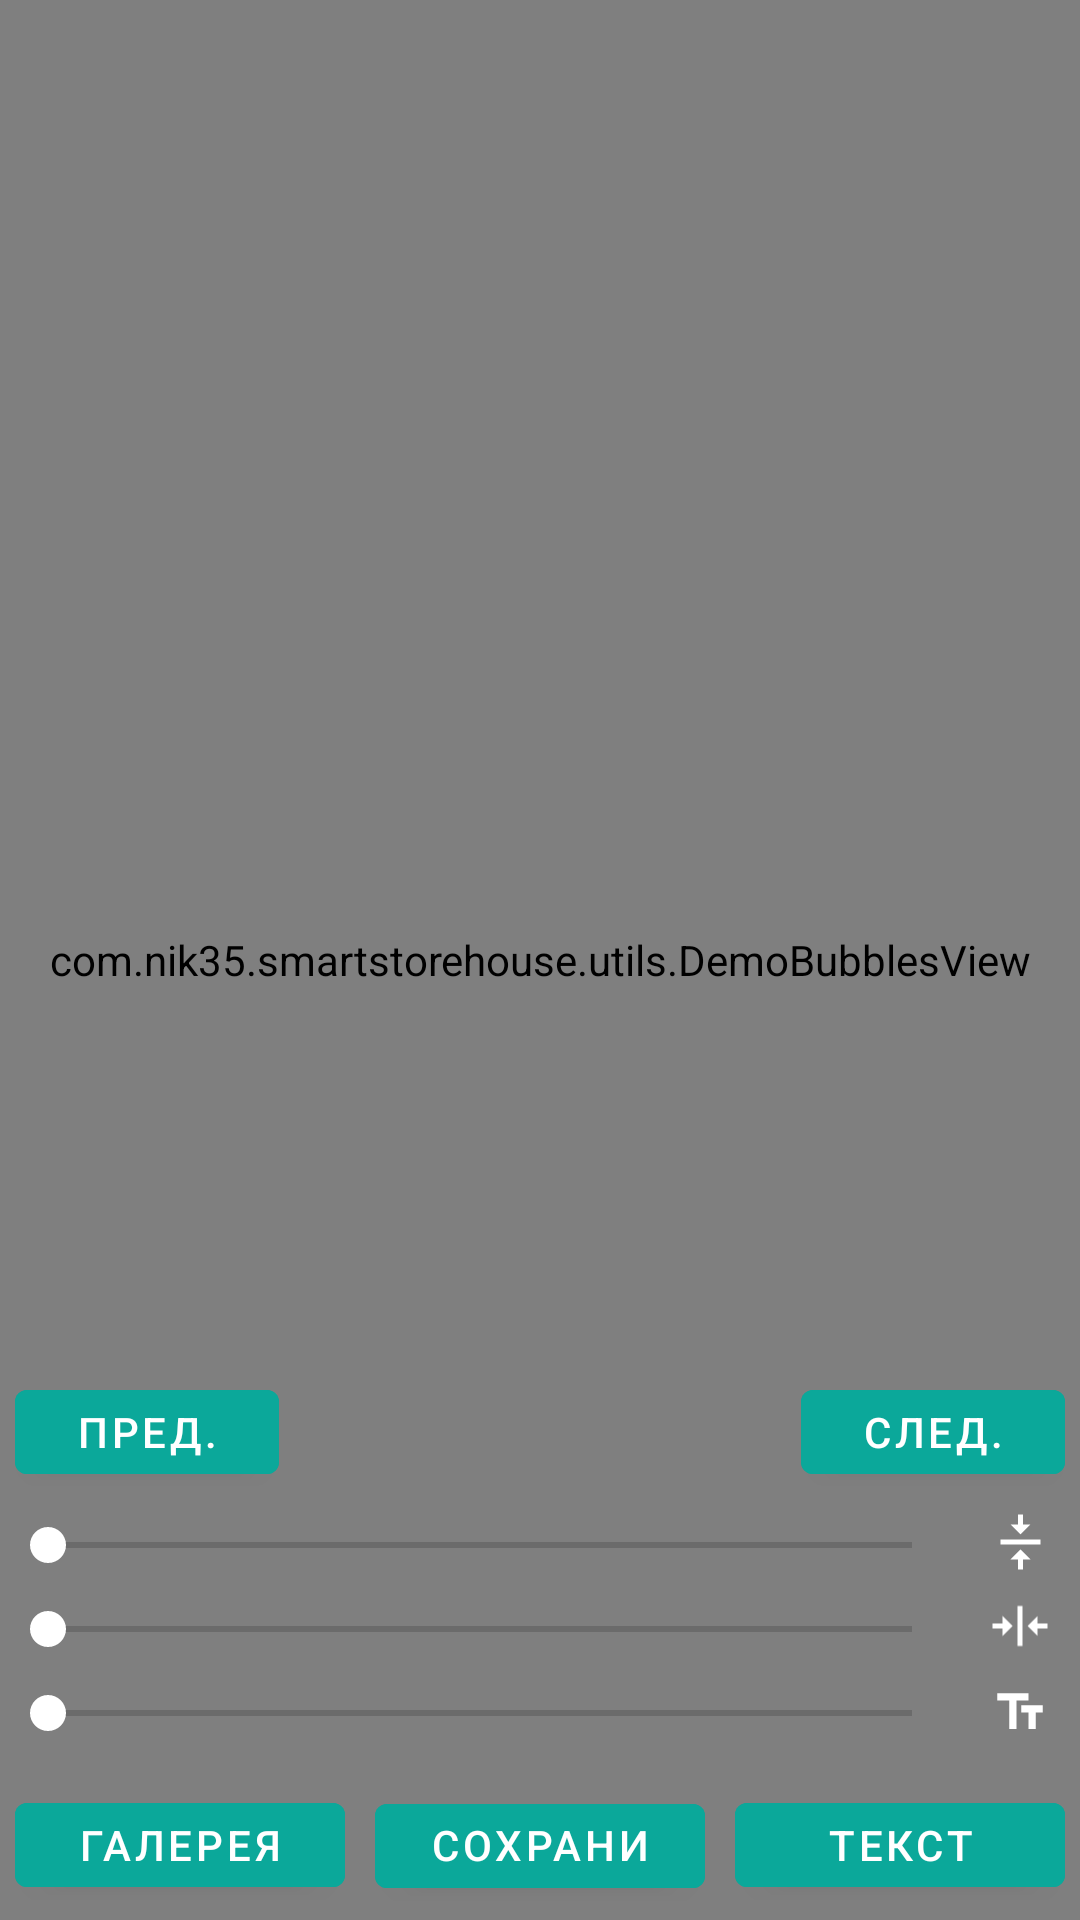

Here is an Android app screen rendered from its layout file. Give the layout XML and the strings, colors and styles it references.
<!-- AndroidManifest.xml: application theme AppTheme -->
<!-- res/layout/fragment_draw_text.xml -->
<?xml version="1.0" encoding="utf-8"?>
<androidx.constraintlayout.widget.ConstraintLayout xmlns:android="http://schemas.android.com/apk/res/android"
    android:layout_width="match_parent"
    android:layout_height="match_parent"
    xmlns:app="http://schemas.android.com/apk/res-auto"
    android:background="@drawable/gradient1">

    <com.nik35.smartstorehouse.utils.DemoBubblesView
        android:id="@+id/draw_view"
        android:layout_width="match_parent"
        android:layout_height="match_parent"/>

    <LinearLayout
        android:id="@+id/save_view"
        android:layout_width="match_parent"
        android:layout_height="wrap_content"
        android:orientation="horizontal"
        app:layout_constraintBottom_toBottomOf="parent">

        <com.google.android.material.button.MaterialButton
            android:id="@+id/gallery"
            android:layout_width="0dp"
            android:layout_weight="1"
            android:layout_height="40dp"
            android:layout_margin="5dp"
            android:backgroundTint="@color/colorAccent2"
            android:text="галерея"
            app:layout_constraintBottom_toBottomOf="parent"/>

        <com.google.android.material.button.MaterialButton
            android:id="@+id/save"
            android:layout_width="0dp"
            android:layout_weight="1"
            android:layout_height="40dp"
            android:layout_margin="5dp"
            android:backgroundTint="@color/colorAccent2"
            android:text="Сохранить"
            app:layout_constraintBottom_toBottomOf="parent"/>

        <com.google.android.material.button.MaterialButton
            android:id="@+id/set_text"
            android:layout_width="0dp"
            android:layout_weight="1"
            android:layout_height="40dp"
            android:layout_margin="5dp"
            android:backgroundTint="@color/colorAccent2"
            android:text="текст"
            app:layout_constraintBottom_toBottomOf="parent"/>
    </LinearLayout>

    <LinearLayout
        android:layout_width="match_parent"
        android:layout_height="wrap_content"
        android:orientation="horizontal"
        android:layout_marginBottom="10dp"
        app:layout_constraintBottom_toTopOf="@id/padding_top">

        <com.google.android.material.button.MaterialButton
            android:id="@+id/prev_date"
            android:layout_width="wrap_content"
            android:layout_height="40dp"
            android:layout_marginStart="5dp"
            android:backgroundTint="@color/colorAccent2"
            android:text="пред."/>

        <TextView
            android:id="@+id/date"
            android:layout_width="0dp"
            android:layout_weight="1"
            android:textSize="25sp"
            android:textColor="#fff"
            android:gravity="center"
            android:fontFamily="@font/peddana_regular"
            android:layout_height="match_parent"/>

        <com.google.android.material.button.MaterialButton
            android:id="@+id/next_date"
            android:layout_width="wrap_content"
            android:layout_height="40dp"
            android:layout_marginEnd="5dp"
            android:backgroundTint="@color/colorAccent2"
            android:text="след."/>
    </LinearLayout>

    <SeekBar
        android:id="@+id/padding_top"
        android:layout_width="0dp"
        android:layout_height="wrap_content"
        android:max="350"
        android:layout_marginBottom="10dp"
        android:layout_marginEnd="10dp"
        android:thumbTint="@color/colorWhite"
        android:progressTint="@color/colorWhite"
        app:layout_constraintStart_toStartOf="parent"
        app:layout_constraintBottom_toTopOf="@id/padding_start_end"
        app:layout_constraintEnd_toStartOf="@+id/img_top" />

    <SeekBar
        android:id="@+id/padding_start_end"
        android:layout_width="0dp"
        android:layout_height="wrap_content"
        android:max="200"
        android:layout_marginBottom="10dp"
        android:layout_marginEnd="10dp"
        android:thumbTint="@color/colorWhite"
        android:progressTint="@color/colorWhite"
        app:layout_constraintStart_toStartOf="parent"
        app:layout_constraintBottom_toTopOf="@id/text_size"
        app:layout_constraintEnd_toStartOf="@+id/img_center" />

    <SeekBar
        android:id="@+id/text_size"
        android:layout_width="0dp"
        android:layout_height="wrap_content"
        android:max="30"
        android:layout_marginBottom="10dp"
        android:layout_marginEnd="10dp"
        android:thumbTint="@color/colorWhite"
        android:progressTint="@color/colorWhite"
        app:layout_constraintStart_toStartOf="parent"
        app:layout_constraintEnd_toStartOf="@+id/img_text_size"
        app:layout_constraintBottom_toTopOf="@id/save_view"/>

    <ImageView
        android:id="@+id/img_text_size"
        android:layout_width="20dp"
        android:layout_height="20dp"
        android:layout_marginEnd="10dp"
        android:layout_marginBottom="10dp"
        android:src="@drawable/ic_text_fields"
        android:padding="2dp"
        app:layout_constraintBottom_toTopOf="@id/save_view"
        app:layout_constraintEnd_toEndOf="parent"/>

    <ImageView
        android:id="@+id/img_center"
        android:layout_width="20dp"
        android:layout_height="20dp"
        android:layout_marginEnd="10dp"
        android:layout_marginBottom="10dp"
        android:rotation="90"
        android:src="@drawable/ic_vertical_align_center"
        app:layout_constraintBottom_toTopOf="@id/text_size"
        app:layout_constraintEnd_toEndOf="parent"/>

    <ImageView
        android:id="@+id/img_top"
        android:layout_width="20dp"
        android:layout_height="20dp"
        android:layout_marginEnd="10dp"
        android:layout_marginBottom="10dp"
        android:src="@drawable/ic_vertical_align_center"
        app:layout_constraintBottom_toTopOf="@id/padding_start_end"
        app:layout_constraintEnd_toEndOf="parent"/>

</androidx.constraintlayout.widget.ConstraintLayout>
<!-- resources referenced by this layout -->
<resources>
  <color name="colorAccent2">#0BA89A</color>
  <color name="colorWhite">#ffffff</color>
  <!-- drawable gradient1 (drawable) -->
  <?xml version="1.0" encoding="utf-8"?>
  <selector xmlns:android="http://schemas.android.com/apk/res/android">
      <item>
          <shape>
              <gradient
                  android:angle="90"
                  android:startColor="@color/colorAccent2"
                  android:endColor="@color/colorAccent"
                  android:type="linear" />
          </shape>
      </item>
  </selector>
  <!-- drawable ic_text_fields (drawable) -->
  <vector xmlns:android="http://schemas.android.com/apk/res/android"
      android:width="20dp"
      android:height="16dp"
      android:viewportWidth="20"
      android:viewportHeight="16">
    <path
        android:pathData="M19.5156,6V9H16.5156V15.9844H13.5156V9H10.5156V6H19.5156ZM0.4844,0.9844H13.5156V3.9844H8.5V15.9844H5.5V3.9844H0.4844V0.9844Z"
        android:fillColor="#fff"/>
  </vector>
  <!-- drawable ic_vertical_align_center (drawable) -->
  <vector xmlns:android="http://schemas.android.com/apk/res/android"
      android:width="18dp"
      android:height="24dp"
      android:viewportWidth="18"
      android:viewportHeight="24">
    <path
        android:pathData="M0.9844,11.0156H17.0156V12.9844H0.9844V11.0156ZM12.9844,5.0156L9,9L5.0156,5.0156H8.0156V0.9844H9.9844V5.0156H12.9844ZM5.0156,18.9844L9,15L12.9844,18.9844H9.9844V23.0156H8.0156V18.9844H5.0156Z"
        android:fillColor="#fff"/>
  </vector>
  <style name="AppTheme" parent="Theme.MaterialComponents.Light.NoActionBar">
          
          <item name="colorPrimary">@color/colorPrimary</item>
          <item name="colorPrimaryDark">@color/colorPrimaryDark</item>
          <item name="colorAccent">@color/colorAccent</item>
      </style>
  <color name="colorAccent">#03DAC5</color>
  <color name="colorPrimary">#6200EE</color>
  <color name="colorPrimaryDark">#3700B3</color>
</resources>
